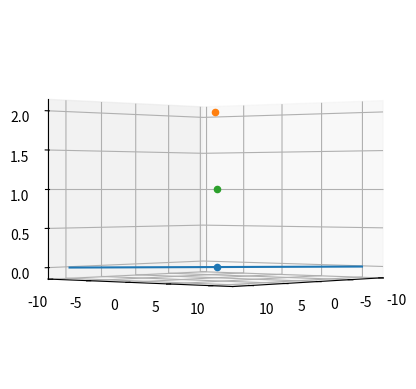

Write Python code to recreate this figure.
# question 1
import math

p = (1, 1, 0)
q = (0, 0, 2)
r = (1, 1, 1)


def dot_product(v1, v2):
    return v1[0] * v2[0] + v1[1] * v2[1] + v1[2] * v2[2]


def cross_product(v1, v2):
    x = v1[1] * v2[2] - v1[2] * v2[1]
    y = v1[2] * v2[0] - v1[0] * v2[2]
    z = v1[0] * v2[1] - v1[1] * v2[0]
    return (x, y, z)


def norm(v):
    val = v[0] ** 2 + v[1] ** 2 + v[2] ** 2
    return math.sqrt(val)


# question 2


def points_to_vec(p1, p2):
    v = tuple(map(lambda x, y: x - y, p1, p2))
    return v


pq = points_to_vec(p, q)
print(pq)

qr = points_to_vec(q, r)
print(qr)


def angle_dot(v1, v2):
    numerator = dot_product(v1, v2)
    denominator = norm(v1) * norm(v2)
    return math.acos(numerator / denominator)


def angle_cross(v1, v2):
    numerator = norm(cross_product(v1, v2))
    denominator = norm(v1) * norm(v2)
    return math.asin(numerator / denominator)


print(angle_dot(pq, qr))
print(angle_cross(pq, qr))

v = cross_product(pq, qr)
print(v)

from mpl_toolkits import mplot3d
import numpy as np
import matplotlib.pyplot as plt

fig = plt.figure()
ax = plt.axes(projection="3d")


ax.scatter3D(p[0], p[1], p[2])
ax.scatter3D(q[0], q[1], q[2])
ax.scatter3D(r[0], r[1], r[2])


def get_line(t):
    return p[0] + t * v[0], p[1] + t * v[1], p[2] + t * v[2]


t = np.linspace(-10, 10, 100)
ax.plot(*get_line(t))

plt.savefig("fig1.png")

ax.view_init(0, 40)

plt.savefig("fig2.png")

d = -1 * dot_product(p, v)
print(d)
